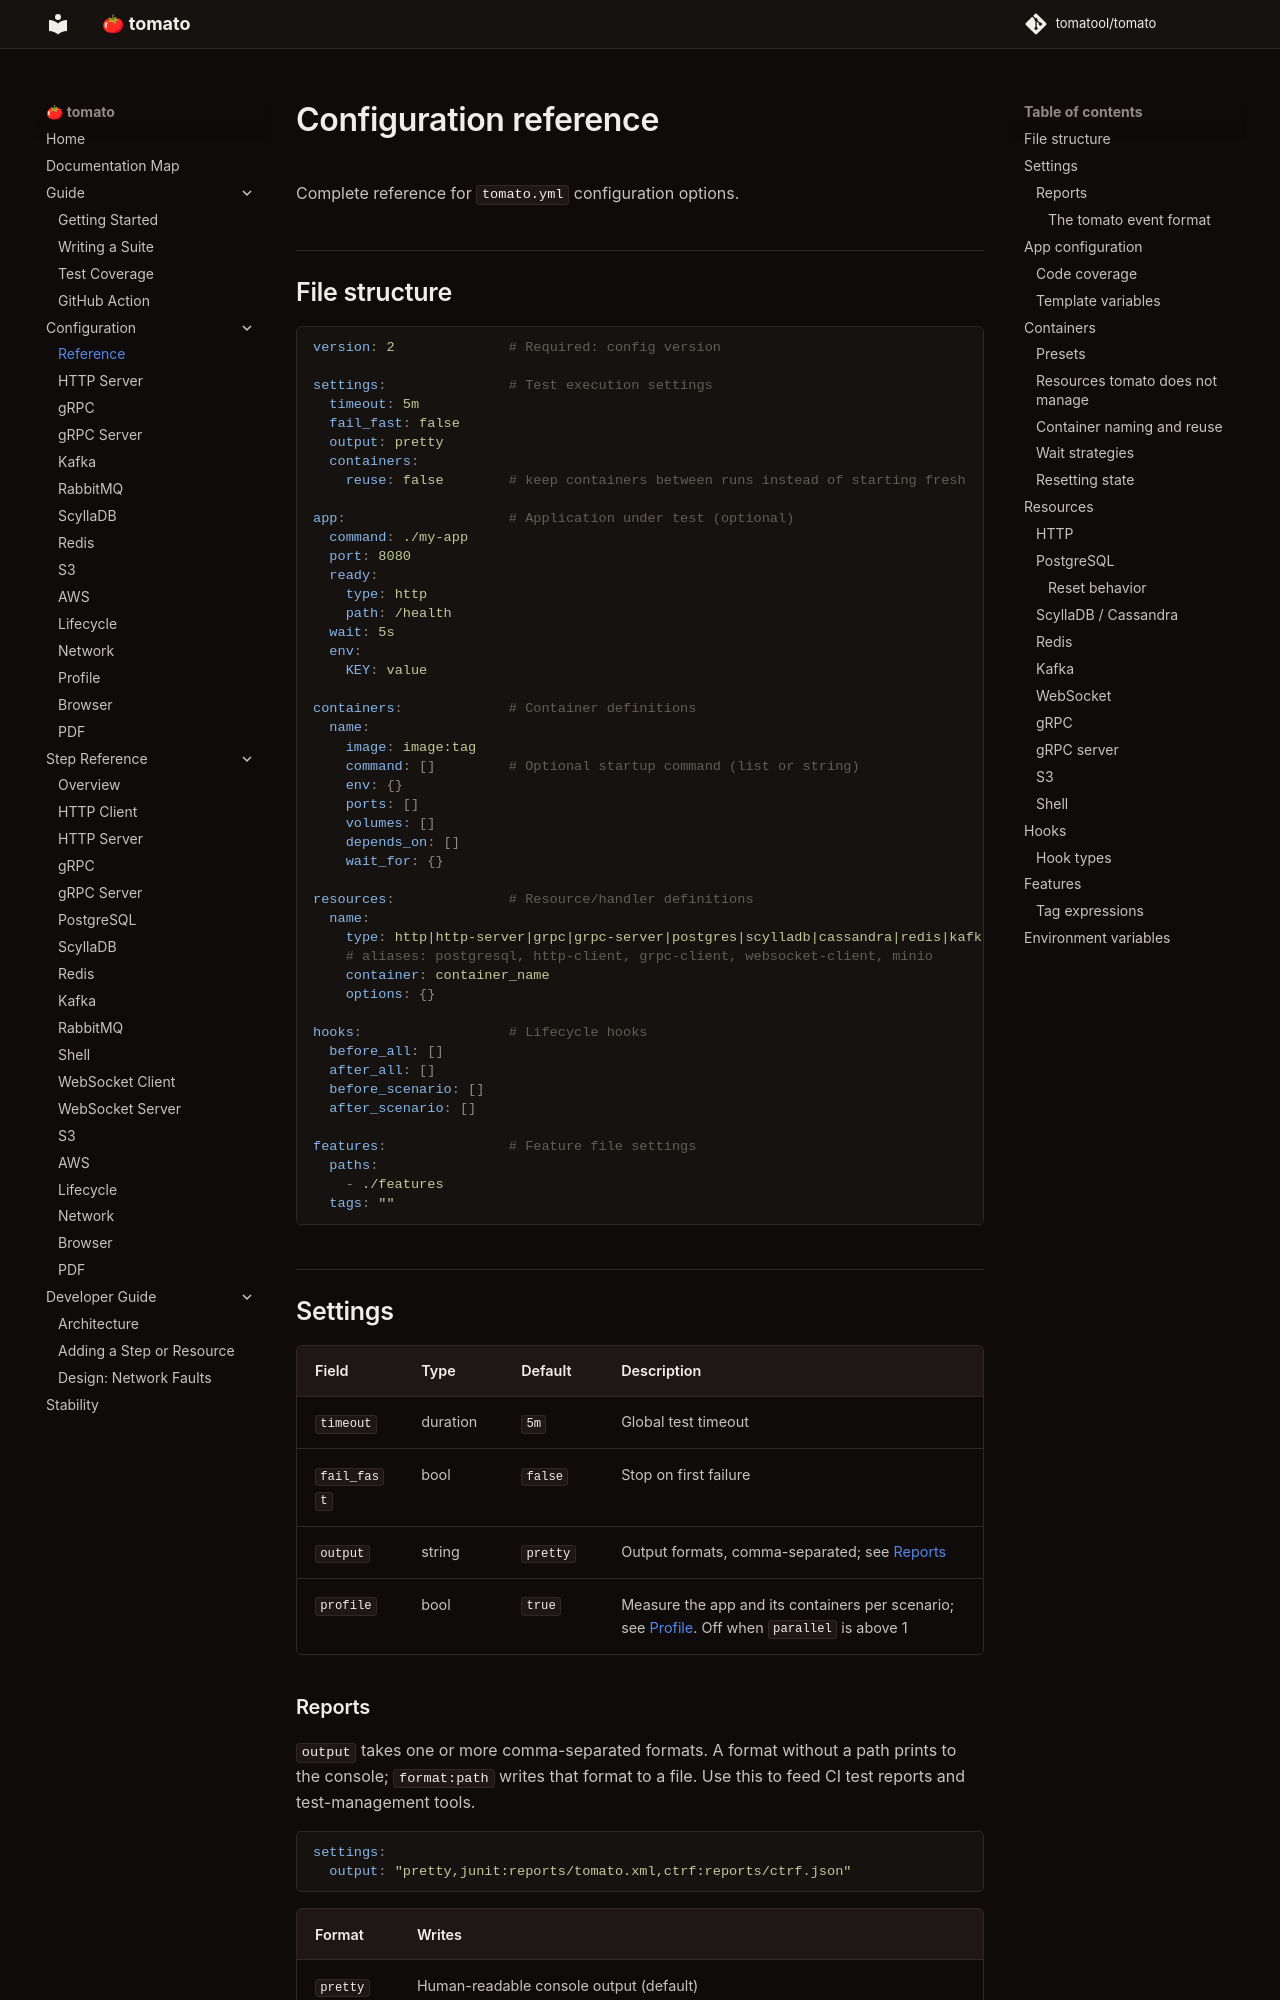

repository: tomatool/tomato · page: configuration/index.html · generator: mkdocs

# Configuration reference

Complete reference for `tomato.yml` configuration options.

## File structure

```yaml
version: 2              # Required: config version

settings:               # Test execution settings
  timeout: 5m
  fail_fast: false
  output: pretty
  containers:
    reuse: false        # keep containers between runs instead of starting fresh

app:                    # Application under test (optional)
  command: ./my-app
  port: 8080
  ready:
    type: http
    path: /health
  wait: 5s
  env:
    KEY: value

containers:             # Container definitions
  name:
    image: image:tag
    command: []         # Optional startup command (list or string)
    env: {}
    ports: []
    volumes: []
    depends_on: []
    wait_for: {}

resources:              # Resource/handler definitions
  name:
    type: http|http-server|grpc|grpc-server|postgres|scylladb|cassandra|redis|kafka|rabbitmq|s3|websocket|websocket-server|shell|aws|lifecycle|browser|pdf|network
    # aliases: postgresql, http-client, grpc-client, websocket-client, minio
    container: container_name
    options: {}

hooks:                  # Lifecycle hooks
  before_all: []
  after_all: []
  before_scenario: []
  after_scenario: []

features:               # Feature file settings
  paths:
    - ./features
  tags: ""
```

## Settings

| Field | Type | Default | Description |
|-------|------|---------|-------------|
| `timeout` | duration | `5m` | Global test timeout |
| `fail_fast` | bool | `false` | Stop on first failure |
| `output` | string | `pretty` | Output formats, comma-separated; see [Reports](#reports) |
| `profile` | bool | `true` | Measure the app and its containers per scenario; see [Profile](profile.md). Off when `parallel` is above 1 |
